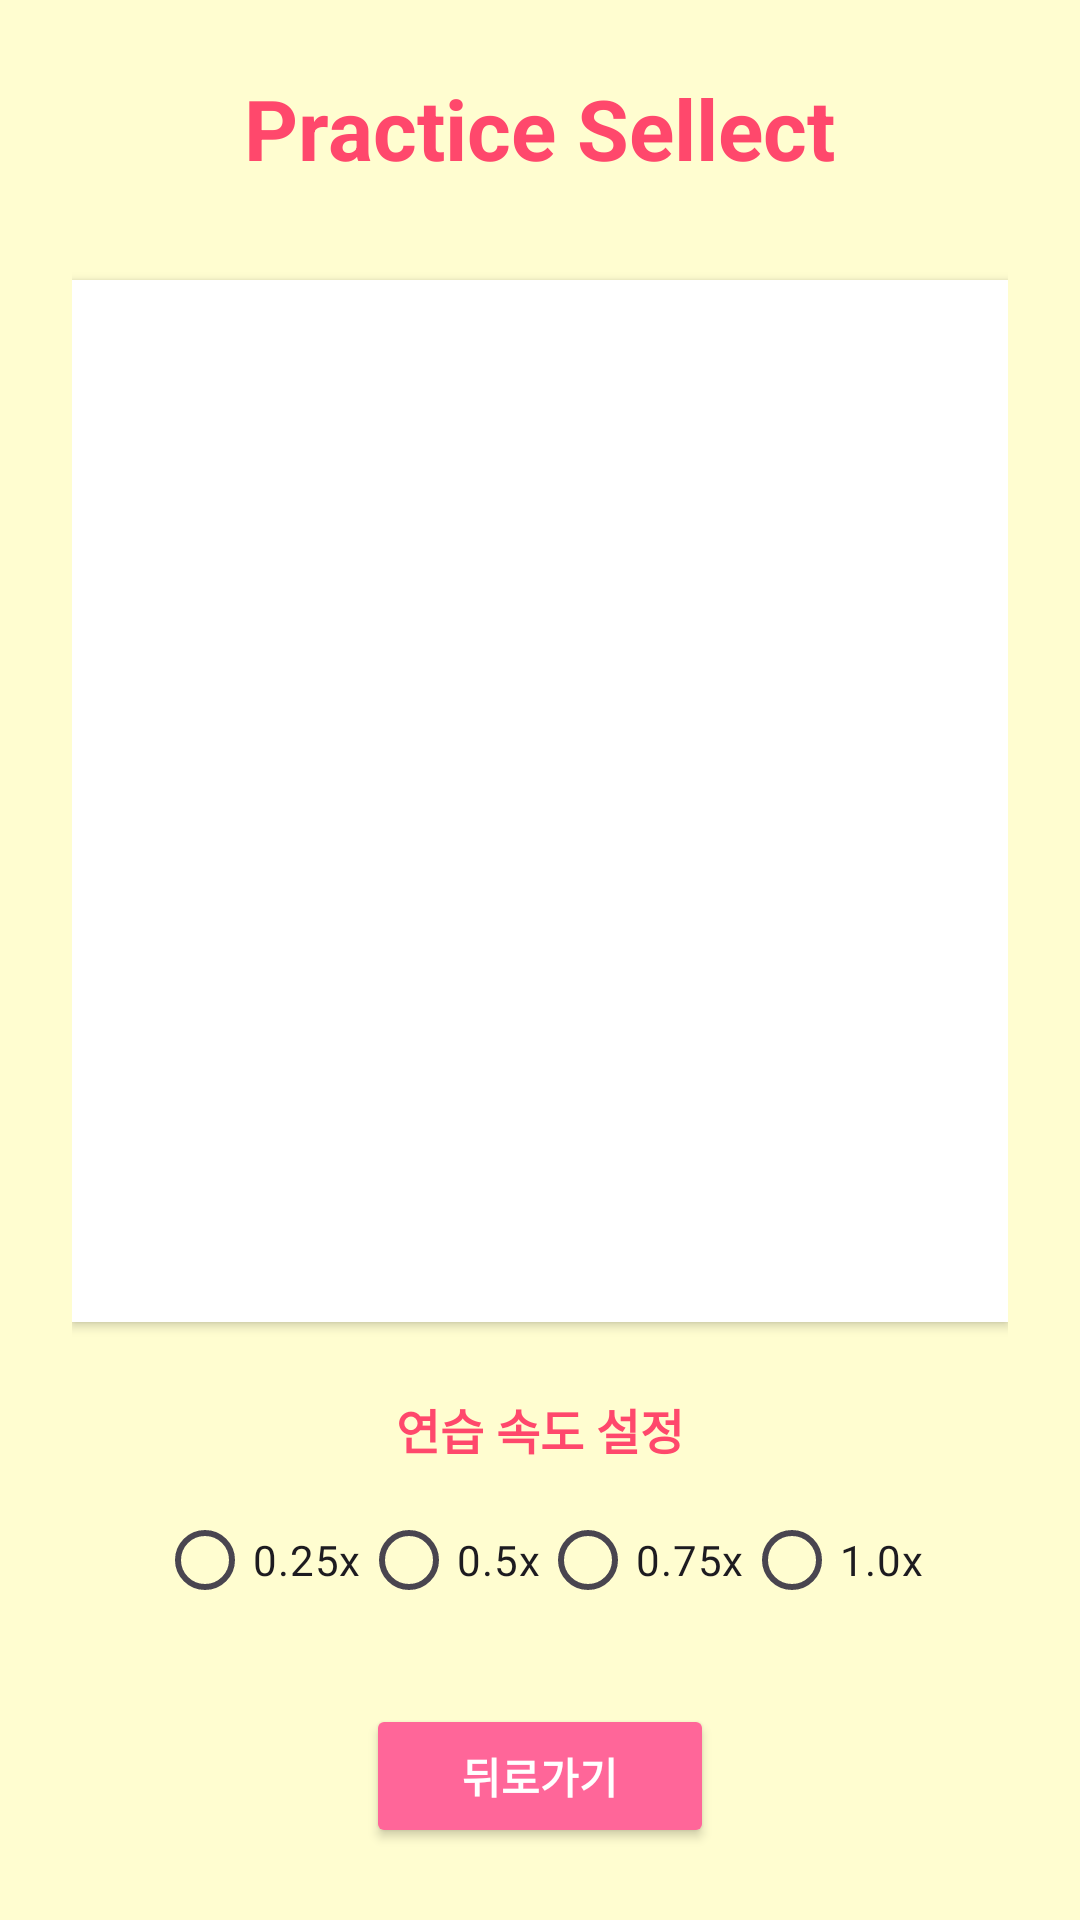

Produce the Android XML layout that renders to this screen, including the resource entries it uses.
<!-- AndroidManifest.xml: application theme Theme.Exercises_FitFuel -->
<!-- res/layout/activity_recycler2.xml -->
<?xml version="1.0" encoding="utf-8"?>
<LinearLayout
    xmlns:android="http://schemas.android.com/apk/res/android"
    android:layout_width="match_parent"
    android:layout_height="match_parent"
    android:background="#FFFDD0"
    android:orientation="vertical"
    android:padding="24dp"
    android:gravity="center_horizontal">

    
    <TextView
        android:id="@+id/titleText"
        android:layout_width="wrap_content"
        android:layout_height="wrap_content"
        android:text="Practice Sellect"
        android:textSize="28sp"
        android:textStyle="bold"
        android:textColor="#FF486C"
        android:layout_marginBottom="24dp"/>

    
    <androidx.recyclerview.widget.RecyclerView
        android:id="@+id/challengeRecyclerView"
        android:layout_width="match_parent"
        android:layout_height="0dp"
        android:layout_weight="1"
        android:background="#FFFFFF"
        android:padding="12dp"
        android:elevation="2dp"
        android:clipToPadding="false"
        android:layout_marginBottom="24dp"
        android:layout_marginTop="8dp"/>

    
    <TextView
        android:id="@+id/tvPracticeSpeedSetting"
        android:layout_width="wrap_content"
        android:layout_height="wrap_content"
        android:text="연습 속도 설정"
        android:textSize="16sp"
        android:textStyle="bold"
        android:textColor="#FF486C"
        android:layout_marginBottom="8dp" />

    
    <RadioGroup
        android:id="@+id/rgPracticeSpeed"
        android:layout_width="wrap_content"
        android:layout_height="wrap_content"
        android:orientation="horizontal"
        android:layout_marginBottom="24dp">

        <RadioButton
            android:id="@+id/rb0_25x"
            android:layout_width="wrap_content"
            android:layout_height="wrap_content"
            android:text="0.25x" />

        <RadioButton
            android:id="@+id/rb0_5x"
            android:layout_width="wrap_content"
            android:layout_height="wrap_content"
            android:text="0.5x" />

        <RadioButton
            android:id="@+id/rb0_75x"
            android:layout_width="wrap_content"
            android:layout_height="wrap_content"
            android:text="0.75x" />

        <RadioButton
            android:id="@+id/rb1_0x"
            android:layout_width="wrap_content"
            android:layout_height="wrap_content"
            android:text="1.0x" />
    </RadioGroup>

    
    <Button
        android:id="@+id/btnConfirm"
        android:layout_width="wrap_content"
        android:layout_height="wrap_content"
        android:text="뒤로가기"
        android:textColor="#FFFFFF"
        android:textStyle="bold"
        android:backgroundTint="#FF6699"
        android:paddingLeft="32dp"
        android:paddingRight="32dp"
        android:paddingTop="12dp"
        android:paddingBottom="12dp"
        android:elevation="4dp"/>
</LinearLayout>
<!-- resources referenced by this layout -->
<resources>
  <style name="Theme.Exercises_FitFuel" parent="Base.Theme.Exercises_FitFuel" />
  <style name="Base.Theme.Exercises_FitFuel" parent="Theme.Material3.DayNight.NoActionBar">
          
          <item name="colorPrimary">@color/primary_pink</item>
      </style>
  <color name="primary_pink">#FF486C</color>
</resources>
